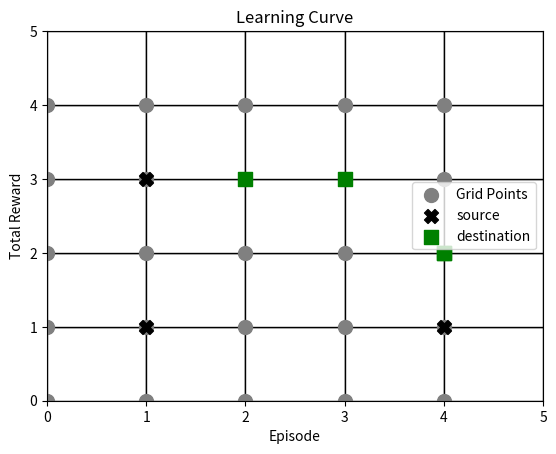
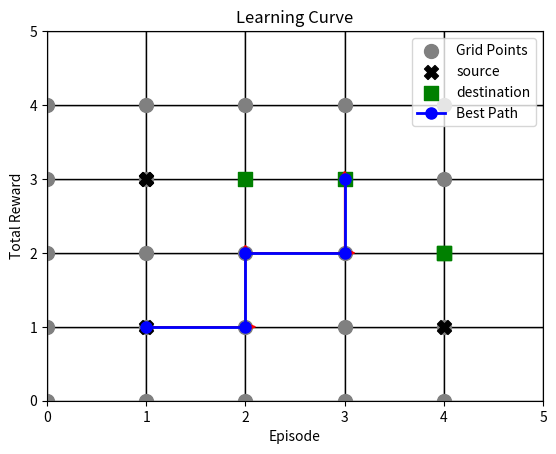
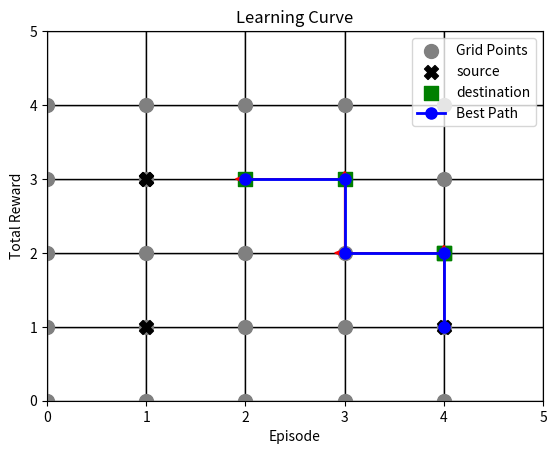
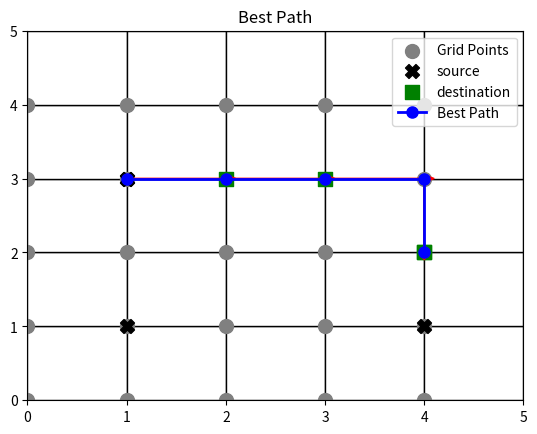

Generate these figures, in order, with matplotlib:
import numpy as np
import matplotlib.pyplot as plt
import matplotlib.patches as patches
import time

# Function to obtain node indices for given coordinates
def get_node_indices(coordinates, road_map):
    node_indices = []
    for (x, y) in coordinates:
        for i, row in enumerate(road_map):
            for j, (coord_x, coord_y) in enumerate(row):
                if (x, y) == (coord_x, coord_y):
                    node_indices.append(i * len(row) + j)
    return node_indices

def get_coordinates(node_index, road_map):
    num_rows = len(road_map)
    num_cols = len(road_map[0])
    
    row = node_index // num_cols
    col = node_index % num_cols
    
    return road_map[row][col]

def convert_path_to_coordinates(path, road_map):
    coordinates_path = [get_coordinates(node_index, road_map) for node_index in path]
    return coordinates_path


def visualize_grid_with_points(road_map, vehicles):
    fig, ax = plt.subplots()

    # Plot grid lines
    for i in range(len(road_map)):
        for j in range(len(road_map[0])):
            ax.add_patch(patches.Rectangle((i, j), 1, 1, linewidth=1, edgecolor='black', facecolor='white'))

    # Scatter plot for points
    all_points = [(i, j) for row in road_map for i, j in row]
    x, y = zip(*all_points)
    ax.scatter(x, y, c='gray', marker='o', s=100, label='Grid Points')

    # Plot vehicles
    for vehicle in vehicles:
        source = vehicle['source']
        destination = vehicle['destination']

        # Add vehicle points to the scatter plot
        vehicle_points = [source]
        vx, vy = zip(*vehicle_points)
        ax.scatter(vx, vy, c='black', marker='X', s=100)

        destination_points = [destination]
        vx, vy = zip(*destination_points)
        ax.scatter(vx, vy, c='green', marker='s', s=100)

    ax.scatter(vx, vy, c='black', marker='X', s=100, label="source")
    ax.scatter(vx, vy, c='green', marker='s', s=100, label="destination")
    plt.xlim(0, len(road_map))
    plt.ylim(0, len(road_map[0]))
    plt.legend()
    plt.title('Inital State')
    plt.show()
    

def visualize_grid_with_arrows(road_map, vehicles, best_path_coordinates):
    fig, ax = plt.subplots()

    # Plot grid lines
    for i in range(len(road_map)):
        for j in range(len(road_map[0])):
            ax.add_patch(patches.Rectangle((i, j), 1, 1, linewidth=1, edgecolor='black', facecolor='white'))

    # Scatter plot for points
    all_points = [(i, j) for row in road_map for i, j in row]
    x, y = zip(*all_points)
    ax.scatter(x, y, c='gray', marker='o', s=100, label='Grid Points')

    # Plot vehicles
    for vehicle in vehicles:
        source = vehicle['source']
        destination = vehicle['destination']

        # Add vehicle points to the scatter plot
        source_points = [source]
        sx, sy = zip(*source_points)
        ax.scatter(sx, sy, c='black', marker='X', s=100)

        destination_points = [destination]
        dx, dy = zip(*destination_points)
        ax.scatter(dx, dy, c='green', marker='s', s=100)

    ax.scatter(sx, sy, c='black', marker='X', s=100, label="source")
    ax.scatter(dx, dy, c='green', marker='s', s=100, label="destination")

    # Plot best path
    path_coordinates = np.array(best_path_coordinates)
    ax.plot(path_coordinates[:, 0], path_coordinates[:, 1], marker='o', color='blue', markersize=8, linewidth=2, label='Best Path')

    # Plot arrows to represent movement
    for i in range(len(best_path_coordinates) - 1):
        dx = best_path_coordinates[i + 1][0] - best_path_coordinates[i][0]
        dy = best_path_coordinates[i + 1][1] - best_path_coordinates[i][1]
        ax.arrow(best_path_coordinates[i][0], best_path_coordinates[i][1], dx, dy, head_width=0.1, head_length=0.1, fc='red', ec='red')

    
    plt.xlim(0, len(road_map))
    plt.ylim(0, len(road_map[0]))
    plt.legend()
    plt.title("Best Path")
    plt.show()


# Function to initialize the Q-table
def initialize_q_table(num_states, num_actions):
    return np.zeros((num_states, num_actions))

# Function to choose an action using epsilon-greedy policy
def choose_action(Q, state, epsilon):
    if np.random.rand() < epsilon:
        return np.random.randint(Q.shape[1])  # Explore
    else:
        return np.argmax(Q[state, :])  # Exploit

def update_q_value(Q, state, action, reward, next_state, alpha, gamma):
    Q[state, action] = (1 - alpha) * Q[state, action] + alpha * (reward + gamma * np.max(Q[next_state, :]))
    return Q

def navigate_vehicle_Qlearning(Q, start, end, road_map, epsilon=0.1, alpha=0.05, gamma=0.7, num_episodes=1000):
    episode_rewards = []

    for episode in range(num_episodes):
        current_state = start
        total_reward = 0  # Track the total reward for the episode

        while current_state != end:
            action = choose_action(Q, current_state, epsilon)

            # Simulate taking the action and get the next state and reward
            next_state = simulate_movement(current_state, action, road_map)
            reward = calculate_reward(next_state, end, road_map)
            
            # Update the Q-value
            Q = update_q_value(Q, current_state, action, reward, next_state, alpha, gamma)
            
            total_reward += reward  # Accumulate the reward for the episode

            current_state = next_state

        episode_rewards.append(total_reward)
        # Testing purposes 
        #print(f"Episode {episode + 1}, Total Reward: {total_reward}")

    # Plot the learning curve
    plt.plot(episode_rewards)
    plt.xlabel('Episode')
    plt.ylabel('Total Reward')
    plt.title('Learning Curve')
    plt.show()

    return Q

def simulate_movement(current_state, action, road_map):
    row, col = divmod(current_state, len(road_map[0]))

    if action == 0:  # Move right
        col = min(col + 1, len(road_map[0]) - 1)
    elif action == 1:  # Move left
        col = max(col - 1, 0)
    elif action == 2:  # Move up
        row = max(row - 1, 0)
    elif action == 3:  # Move down
        row = min(row + 1, len(road_map) - 1)

    return row * len(road_map[0]) + col

def calculate_reward(current_state, goal_state, road_map):
    current_coordinates = get_coordinates(current_state, road_map)
    goal_coordinates = get_coordinates(goal_state, road_map)

    # Calculate Euclidean distance between current state and goal state
    distance = np.sqrt((current_coordinates[0] - goal_coordinates[0]) ** 2 +
                      (current_coordinates[1] - goal_coordinates[1]) ** 2)

    # Return negative distance as the reward and scaled it a bit 
    return -distance * 0.01

# Function to choose the best path based on learned Q-values
def choose_best_path(Q, start, end, road_map):
    current_state = start
    path = [current_state]

    while current_state != end:
        action = np.argmax(Q[current_state, :])
        next_state = simulate_movement(current_state, action, road_map)
        path.append(next_state)
        current_state = next_state

    return path

def main():
    # Define the state space and action space
    road_map = [
        [(0, 4), (1, 0), (2, 0), (3, 0), (4, 0)],
        [(0, 3), (1, 1), (2, 1), (3, 1), (4, 1)],
        [(0, 2), (1, 2), (2, 2), (3, 2), (4, 2)],
        [(0, 1), (1, 3), (2, 3), (3, 3), (4, 3)],
        [(0, 0), (1, 4), (2, 4), (3, 4), (4, 4)]
    ]
    num_actions = 4  # Number of possible actions: right, left, up, down

    # Define the vehicles as sources and destinations with coordinates. source = starting point, destination = end point
    vehicles = [{'source': (1, 1), 'destination': (3, 3)}, 
                {'source': (4, 1), 'destination': (2, 3)}, 
                {'source': (1, 3), 'destination': (4, 2)}
            ]
        # Add more vehicles with source and destination coordinates as needed

    # Visualize the grid and vehicles
    visualize_grid_with_points(road_map, vehicles) 

    num_states = len(road_map) * len(road_map[0])
    num_actions = len(road_map) * len(road_map[0])

    # Initialize the Q-table
    Q = initialize_q_table(num_states, num_actions)

    best_paths = [] 

    # Loop through each vehicle and simulate navigation using Q-learning
    for i, vehicle in enumerate(vehicles):
        best_path_coordinates = []
        source_node = get_node_indices([vehicle['source']], road_map)[0]
        destination_node = get_node_indices([vehicle['destination']], road_map)[0]

        start_time = time.time()

        # Simulate navigation using Q-learning
        Q = navigate_vehicle_Qlearning(Q, source_node, destination_node, road_map)

        # Choose the best path based on learned Q-values
        best_path = choose_best_path(Q, source_node, destination_node, road_map)
        best_path_coordinates = convert_path_to_coordinates(best_path, road_map)

        end_time = time.time()
        elapsed_time = end_time - start_time

        # Print the result for each vehicle
        if best_path is not None:
            best_paths.append(best_path)
            print(f"Vehicle {i + 1}: {vehicles[i]}") 
            print(f"Best Path (Coordinates):", best_path_coordinates)
            print(f"Elapsed Time = {elapsed_time:.3f}s\n")
            
            
        else:
            print(f"Vehicle {i + 1}: No path found")
        
    
        visualize_grid_with_arrows(road_map, vehicles, best_path_coordinates)
    

if __name__ == "__main__":
    main()
